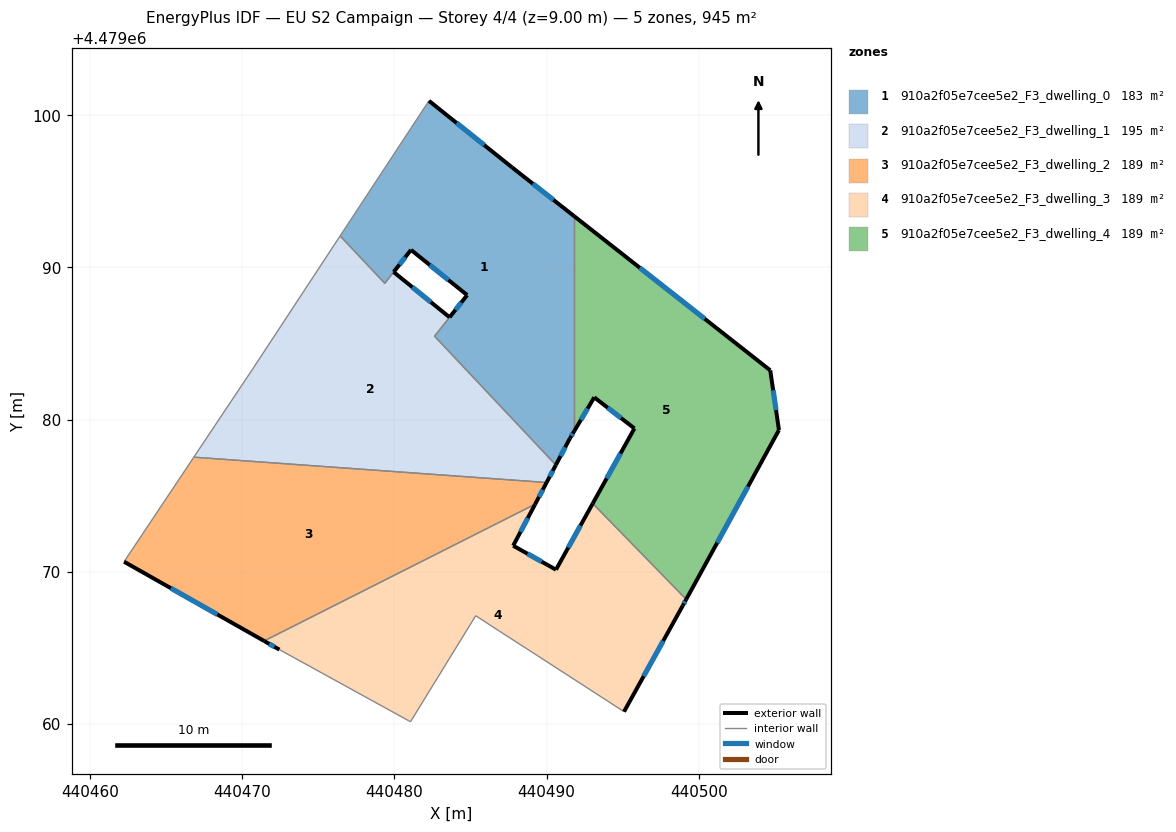
=== STOREY PLAN SPEC (per zone: floor XY polygon, exterior-wall plan segments, windows/doors) ===
zone 1: 910a2f05e7cee5e2_F3_dwelling_0  (182.9 m²)
  floor: (440487.73, 4479096.57) (440491.81, 4479093.37) (440491.81, 4479079.24) (440491.53, 4479078.77) (440490.60, 4479077.02) (440482.63, 4479085.48) (440484.78, 4479088.18) (440481.09, 4479091.15) (440479.95, 4479089.70) (440479.36, 4479088.96) (440476.43, 4479092.07) (440482.27, 4479100.95)
  exterior wall: (440483.62, 4479086.73) – (440483.62, 4479086.73)  [0.0 m]
  exterior wall: (440484.78, 4479088.18) – (440483.62, 4479086.73)  [1.9 m]
    window: (440484.39, 4479087.70) – (440484.01, 4479087.22)  [0.6 m²]
  exterior wall: (440481.09, 4479091.15) – (440484.78, 4479088.18)  [4.7 m]
    window: (440482.32, 4479090.16) – (440483.54, 4479089.18)  [1.6 m²]
  exterior wall: (440479.95, 4479089.70) – (440481.09, 4479091.15)  [1.8 m]
    window: (440480.33, 4479090.19) – (440480.71, 4479090.67)  [0.6 m²]
  exterior wall: (440479.95, 4479089.70) – (440479.95, 4479089.70)  [0.0 m]
  exterior wall: (440487.73, 4479096.57) – (440482.27, 4479100.95)  [7.0 m]
    window: (440485.90, 4479098.03) – (440484.09, 4479099.48)  [2.3 m²]
  exterior wall: (440491.81, 4479093.37) – (440487.73, 4479096.57)  [5.2 m]
    window: (440490.44, 4479094.44) – (440489.09, 4479095.50)  [1.7 m²]
  exterior wall: (440491.53, 4479078.77) – (440491.81, 4479079.24)  [0.6 m]
    window: (440491.62, 4479078.93) – (440491.71, 4479079.09)  [0.2 m²]
  exterior wall: (440490.60, 4479077.02) – (440491.53, 4479078.77)  [2.0 m]
    window: (440490.91, 4479077.61) – (440491.22, 4479078.19)  [0.7 m²]
  interior walls: 6
zone 2: 910a2f05e7cee5e2_F3_dwelling_1  (194.9 m²)
  floor: (440483.62, 4479086.73) (440482.63, 4479085.48) (440490.60, 4479077.02) (440489.99, 4479075.87) (440466.82, 4479077.53) (440470.69, 4479083.33) (440476.43, 4479092.07) (440479.36, 4479088.95) (440479.95, 4479089.70)
  exterior wall: (440483.62, 4479086.73) – (440479.95, 4479089.70)  [4.7 m]
    window: (440482.39, 4479087.72) – (440481.17, 4479088.70)  [1.6 m²]
  exterior wall: (440489.99, 4479075.87) – (440490.60, 4479077.02)  [1.3 m]
    window: (440490.20, 4479076.25) – (440490.40, 4479076.64)  [0.4 m²]
  exterior wall: (440479.36, 4479088.96) – (440479.36, 4479088.95)  [0.0 m]
  interior walls: 7
zone 3: 910a2f05e7cee5e2_F3_dwelling_2  (188.9 m²)
  floor: (440489.99, 4479075.87) (440489.24, 4479074.44) (440471.44, 4479065.46) (440462.24, 4479070.67) (440466.82, 4479077.53)
  exterior wall: (440489.24, 4479074.44) – (440489.99, 4479075.87)  [1.6 m]
    window: (440489.49, 4479074.92) – (440489.74, 4479075.39)  [0.5 m²]
  exterior wall: (440462.24, 4479070.67) – (440471.44, 4479065.46)  [10.6 m]
    window: (440465.31, 4479068.93) – (440468.36, 4479067.20)  [3.5 m²]
  interior walls: 3
zone 4: 910a2f05e7cee5e2_F3_dwelling_3  (188.9 m²)
  floor: (440493.03, 4479074.49) (440499.17, 4479068.19) (440498.94, 4479067.79) (440495.08, 4479060.82) (440489.40, 4479064.49) (440486.89, 4479066.11) (440485.34, 4479067.12) (440481.05, 4479060.15) (440480.92, 4479060.23) (440472.44, 4479064.89) (440471.44, 4479065.46) (440489.24, 4479074.44) (440487.80, 4479071.72) (440490.61, 4479070.14)
  exterior wall: (440471.44, 4479065.46) – (440472.44, 4479064.89)  [1.2 m]
    window: (440471.77, 4479065.27) – (440472.11, 4479065.08)  [0.4 m²]
  exterior wall: (440487.80, 4479071.72) – (440489.24, 4479074.44)  [3.1 m]
    window: (440488.28, 4479072.63) – (440488.76, 4479073.53)  [1.0 m²]
  exterior wall: (440490.61, 4479070.14) – (440487.80, 4479071.72)  [3.2 m]
    window: (440489.67, 4479070.67) – (440488.74, 4479071.19)  [1.1 m²]
  exterior wall: (440493.03, 4479074.49) – (440490.61, 4479070.14)  [5.0 m]
    window: (440492.22, 4479073.04) – (440491.42, 4479071.60)  [1.6 m²]
  exterior wall: (440498.94, 4479067.79) – (440499.17, 4479068.19)  [0.5 m]
    window: (440499.02, 4479067.92) – (440499.09, 4479068.06)  [0.2 m²]
  exterior wall: (440495.08, 4479060.82) – (440498.94, 4479067.79)  [8.0 m]
    window: (440496.37, 4479063.15) – (440497.65, 4479065.46)  [2.6 m²]
  interior walls: 8
zone 5: 910a2f05e7cee5e2_F3_dwelling_4  (188.9 m²)
  floor: (440504.69, 4479083.24) (440505.26, 4479079.32) (440499.17, 4479068.19) (440493.03, 4479074.49) (440495.76, 4479079.42) (440493.13, 4479081.47) (440491.81, 4479079.24) (440491.81, 4479093.37)
  exterior wall: (440499.17, 4479068.19) – (440505.26, 4479079.32)  [12.7 m]
    window: (440501.20, 4479071.91) – (440503.22, 4479075.60)  [4.2 m²]
  exterior wall: (440495.76, 4479079.42) – (440493.03, 4479074.49)  [5.6 m]
    window: (440494.85, 4479077.78) – (440493.94, 4479076.14)  [1.9 m²]
  exterior wall: (440493.13, 4479081.47) – (440495.76, 4479079.42)  [3.3 m]
    window: (440494.01, 4479080.78) – (440494.88, 4479080.11)  [1.1 m²]
  exterior wall: (440491.81, 4479079.24) – (440493.13, 4479081.47)  [2.6 m]
    window: (440492.25, 4479079.99) – (440492.69, 4479080.72)  [0.9 m²]
  exterior wall: (440504.69, 4479083.24) – (440491.81, 4479093.37)  [16.4 m]
    window: (440500.38, 4479086.62) – (440496.11, 4479089.98)  [5.4 m²]
  exterior wall: (440505.26, 4479079.32) – (440504.69, 4479083.24)  [4.0 m]
    window: (440505.07, 4479080.63) – (440504.88, 4479081.93)  [1.3 m²]
  interior walls: 2

=== DERIVED (storey summary) ===
Building: EU S2 Campaign
Storey: 4 of 4  (floor level z = 9.00 m)
Storey gross floor area: 944.5 m²
Zones on this storey: 5
  - 910a2f05e7cee5e2_F3_dwelling_0: floor 182.9 m²; exterior wall 23.2 m (69.5 m²); 7 window(s) 7.6 m²; WWR 11.0%
  - 910a2f05e7cee5e2_F3_dwelling_1: floor 194.9 m²; exterior wall 6.0 m (18.1 m²); 2 window(s) 2.0 m²; WWR 11.0%
  - 910a2f05e7cee5e2_F3_dwelling_2: floor 188.9 m²; exterior wall 12.2 m (36.6 m²); 2 window(s) 4.0 m²; WWR 11.0%
  - 910a2f05e7cee5e2_F3_dwelling_3: floor 188.9 m²; exterior wall 20.9 m (62.6 m²); 6 window(s) 6.9 m²; WWR 11.0%
  - 910a2f05e7cee5e2_F3_dwelling_4: floor 188.9 m²; exterior wall 44.6 m (133.8 m²); 6 window(s) 14.7 m²; WWR 11.0%
Zone adjacency (shared interzone walls):
  - 910a2f05e7cee5e2_F3_dwelling_0 ↔ 910a2f05e7cee5e2_F3_dwelling_1
  - 910a2f05e7cee5e2_F3_dwelling_0 ↔ 910a2f05e7cee5e2_F3_dwelling_4
  - 910a2f05e7cee5e2_F3_dwelling_1 ↔ 910a2f05e7cee5e2_F3_dwelling_2
  - 910a2f05e7cee5e2_F3_dwelling_2 ↔ 910a2f05e7cee5e2_F3_dwelling_3
  - 910a2f05e7cee5e2_F3_dwelling_3 ↔ 910a2f05e7cee5e2_F3_dwelling_4